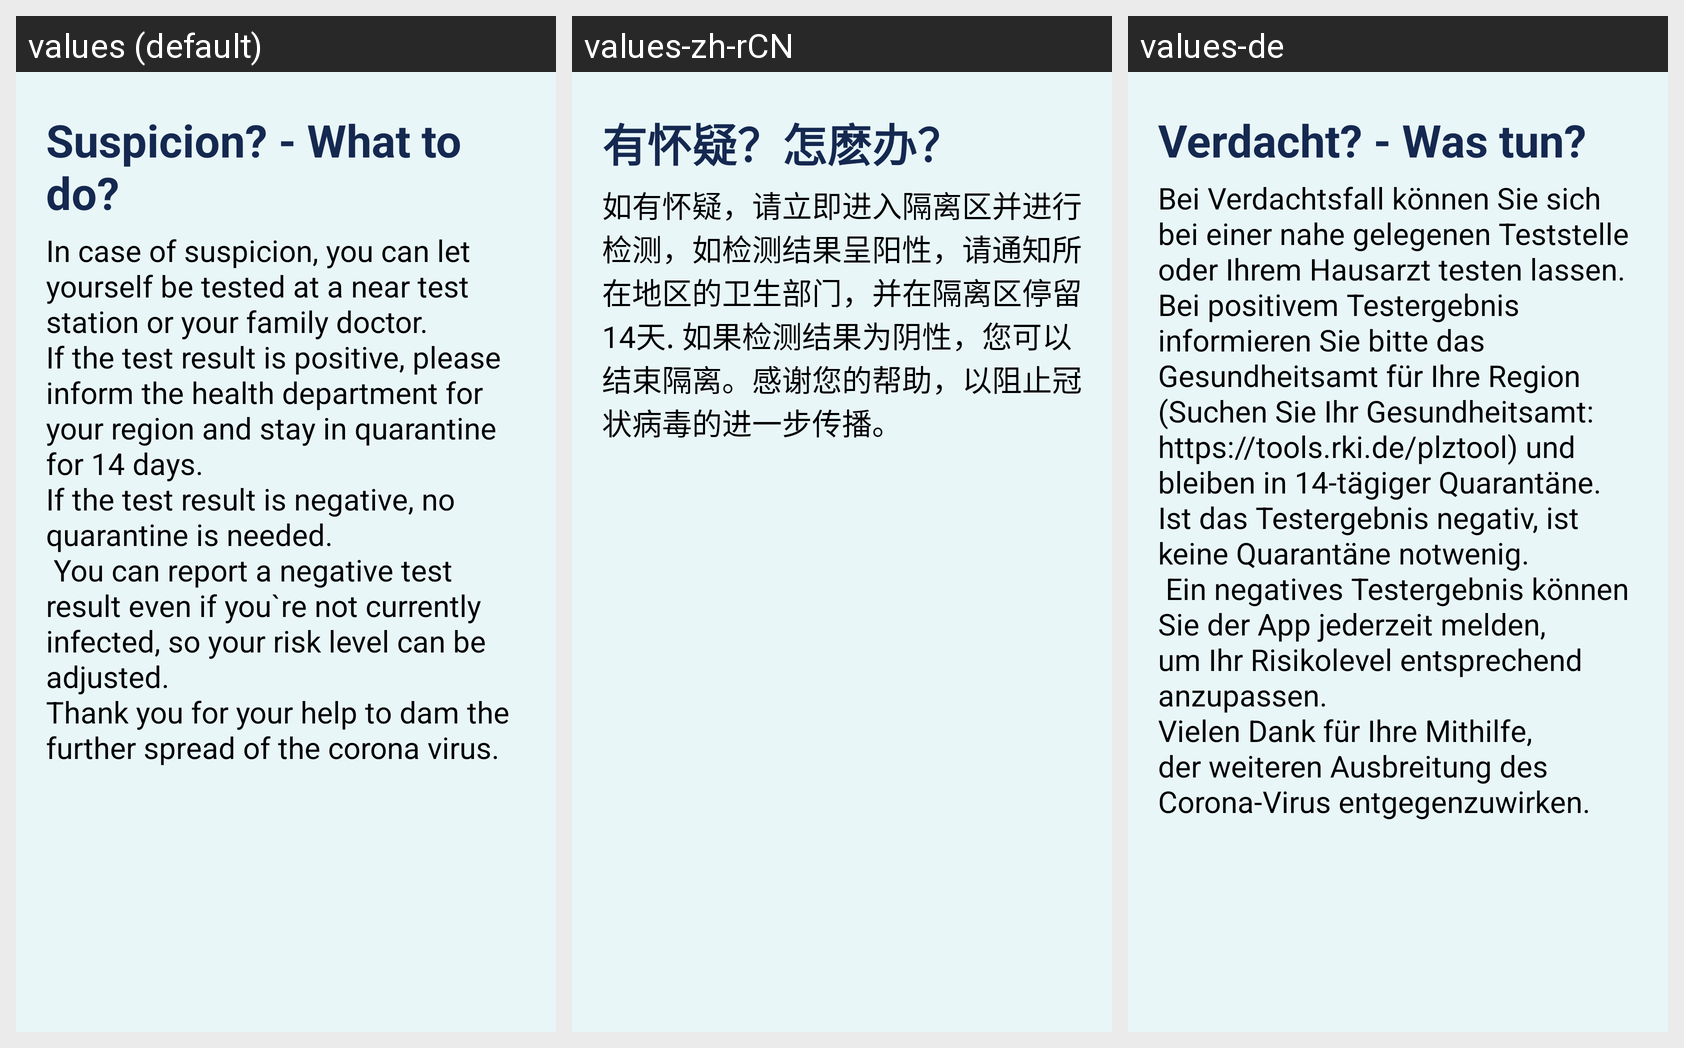

This grid shows one Android layout under several languages. Give, for every string resource on the screen, its name, the default text and each shown locale's text.
Android screen res/layout/activity_suspicion.xml rendered under 3 locales, left to right: values (default), values-zh-rCN, values-de. Device: Nexus 5 (rendered at 1080×1920; each locale shown at half size, 540×960, under a caption strip naming it); theme AppTheme.
Strings drawn on this screen, with the default value and each locale's value (text and hints the layout hard-codes, and strings that could not be matched under every locale, appear in the picture but are not listed):

head_suspicion_info
  values: Suspicion? - What to do?
  values-zh-rCN: 有怀疑？怎麽办？
  values-de: Verdacht? - Was tun?

text_suspicion_info
  values: In case of suspicion, you can let yourself be tested at a near test station or your family doctor. 
      If the test result is positive, please inform the health department for your region and stay in quarantine for 14 days. 
      If the test result is negative, no quarantine is needed. 
       You can report a negative test result even if you`re not currently infected, so your risk level can be adjusted. 
      Thank …[clipped]
  values-zh-rCN: 如有怀疑，请立即进入隔离区并进行检测，如检测结果呈阳性，请通知所在地区的卫生部门，并在隔离区停留14天. 如果检测结果为阴性，您可以结束隔离。感谢您的帮助，以阻止冠状病毒的进一步传播。
  values-de: Bei Verdachtsfall können Sie sich bei einer nahe gelegenen Teststelle oder Ihrem Hausarzt testen lassen. 
      Bei positivem Testergebnis informieren Sie bitte das Gesundheitsamt für Ihre Region (Suchen Sie Ihr Gesundheitsamt: https://tools.rki.de/plztool) und bleiben in 14-tägiger Quarantäne. 
      Ist das Testergebnis negativ, ist keine Quarantäne notwenig. 
       Ein negatives Testergebnis können Sie der App …[clipped]
